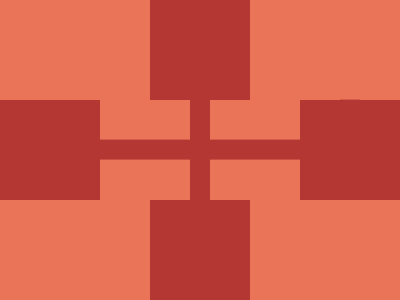

Write the HTML and CSS that draws this image.

<body bgcolor=EA7457>
<p>
<a>
<h1>
<style>
*{
    position:fixed;
    top:50%;
    left:50%
}
p{
    width:100;
    height:100;
    background:#B53733;
    transform:translate(-200%,-66%);
    box-shadow:150px 100px#B53733,300px 0#B53733,150px -100px#B53733
}
a{
    width:20;
    height:100;
    background:#B53733;
    transform:translate(700%,-50%)
}
h1{
    width:200;
    height:20;
    background:#B53733;
    transform:translate(-50%,-157%)
}
